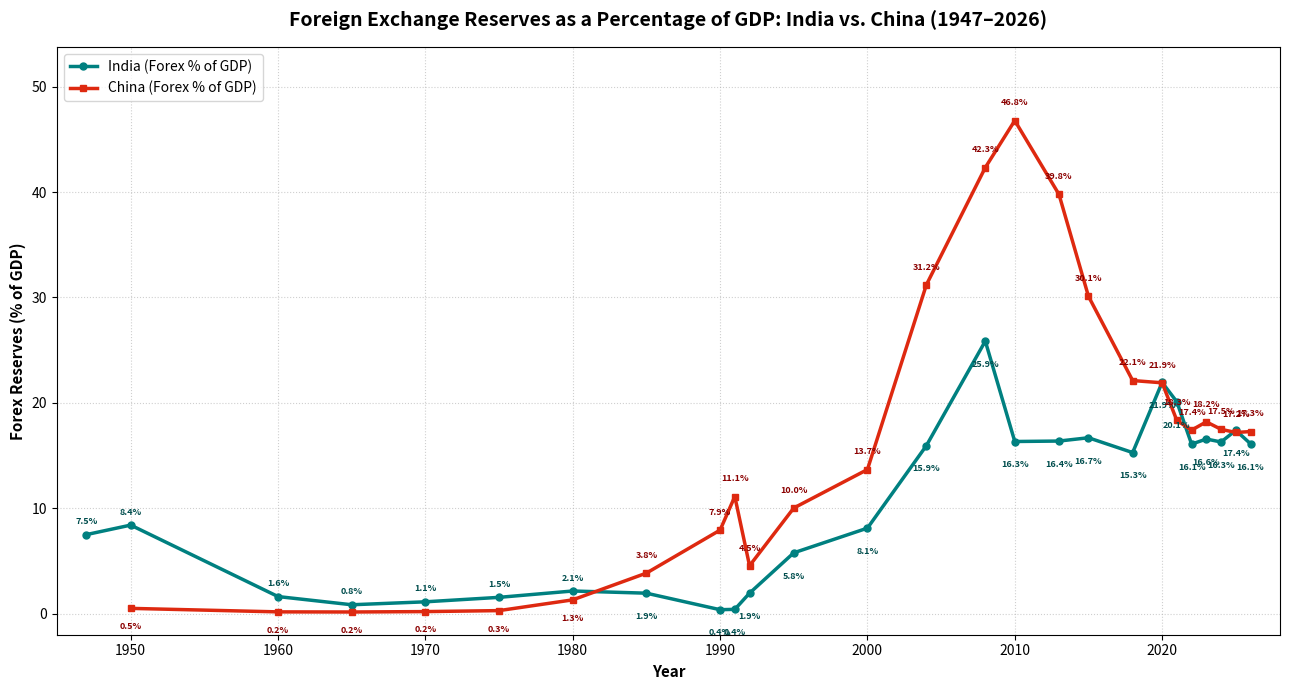

Reproduce this figure in Python.
import matplotlib.pyplot as plt
import pandas as pd

# 1. Prepare historical macroeconomic data
# Figures are in Billions of USD (Nominal values matching historic reporting eras)
data_india = {
    "Year": [
        1947, 1950, 1960, 1965, 1970, 1975, 1980, 1985, 
        1990, 1991, 1992, 1995, 2000, 2004, 2008, 2010, 
        2013, 2015, 2018, 2020, 2021, 2022, 2023, 2024, 2025, 2026
    ],
    "Forex_Reserves_USD_Billion": [
        1.5, 2.1, 0.6, 0.5, 0.7, 1.5, 4.0, 4.5, 
        1.2, 1.1, 5.6, 20.8, 38.0, 113.0, 310.0, 279.0, 
        304.0, 351.0, 413.0, 586.0, 633.0, 563.0, 623.0, 640.0, 688.0, 692.87
    ],
    "GDP_USD_Billion": [
        20.0, 25.0, 37.03, 59.37, 62.40, 97.05, 186.18, 231.87, 
        321.26, 270.11, 288.21, 360.50, 468.42, 709.12, 1198.90, 1708.46, 
        1856.70, 2103.59, 2702.93, 2671.39, 3150.30, 3501.00, 3761.00, 3930.00, 3956.07, 4300.0
    ]
}

data_china = {
    "Year": [
        1950, 1960, 1965, 1970, 1975, 1980, 1985, 
        1990, 1991, 1992, 1995, 2000, 2004, 2008, 2010, 
        2013, 2015, 2018, 2020, 2021, 2022, 2023, 2024, 2025, 2026
    ],
    "Forex_Reserves_USD_Billion": [
        0.15, 0.10, 0.11, 0.18, 0.47, 2.5, 11.9,
        28.6, 42.6, 19.4, 73.6, 165.6, 609.9, 1946.0, 2847.3,
        3821.3, 3330.4, 3072.7, 3216.5, 3250.2, 3127.7, 3238.0, 3240.0, 3300.0, 3420.0
    ],
    "GDP_USD_Billion": [
        30.0, 59.7, 70.4, 92.6, 163.6, 191.1, 309.5,
        360.9, 383.4, 426.9, 734.5, 1211.3, 1955.3, 4598.2, 6087.2,
        9607.2, 11061.6, 13894.8, 14687.7, 17734.1, 17963.2, 17794.8, 18530.0, 19200.0, 19800.0
    ]
}

# 2. Construct DataFrames and compute ratio
df_india = pd.DataFrame(data_india)
df_india["Forex_as_Percent_of_GDP"] = (df_india["Forex_Reserves_USD_Billion"] / df_india["GDP_USD_Billion"]) * 100

df_china = pd.DataFrame(data_china)
df_china["Forex_as_Percent_of_GDP"] = (df_china["Forex_Reserves_USD_Billion"] / df_china["GDP_USD_Billion"]) * 100

# 3. Create the plot
plt.figure(figsize=(13, 7))
plt.plot(
    df_india["Year"], df_india["Forex_as_Percent_of_GDP"], 
    marker="o", color="#008080", linewidth=2.5, markersize=5, label="India (Forex % of GDP)"
)
plt.plot(
    df_china["Year"], df_china["Forex_as_Percent_of_GDP"], 
    marker="s", color="#DE2910", linewidth=2.5, markersize=5, label="China (Forex % of GDP)"
)

# 4. Annotate all individual data points for India and China
for idx, row in df_india.iterrows():
    year = int(row["Year"])
    val = row["Forex_as_Percent_of_GDP"]
    if year <= 1981:
        plt.annotate(
            f"{val:.1f}%",
            xy=(year, val),
            xytext=(0, 6),
            textcoords="offset points",
            ha="center",
            va="bottom",
            fontsize=6.5,
            color="#004D4D",
            fontweight="bold"
        )
    else:
        plt.annotate(
            f"{val:.1f}%",
            xy=(year, val),
            xytext=(0, -20),
            textcoords="offset points",
            ha="center",
            va="bottom",
            fontsize=6.5,
            color="#004D4D",
            fontweight="bold"
        )

for idx, row in df_china.iterrows():
    year = int(row["Year"])
    val = row["Forex_as_Percent_of_GDP"]
    # Offset China labels downwards to avoid overlapping when curves are close
    if year <= 1981:
        plt.annotate(
            f"{val:.1f}%",
            xy=(year, val),
            xytext=(0, -10),
            textcoords="offset points",
            ha="center",
            va="top",
            fontsize=6.5,
            color="#8B0000",
            fontweight="bold"
        )
    else:
        plt.annotate(
            f"{val:.1f}%",
            xy=(year, val),
            xytext=(0, 16),
            textcoords="offset points",
            ha="center",
            va="top",
            fontsize=6.5,
            color="#8B0000",
            fontweight="bold"
        )

# 5. Format and polish chart elements
plt.title("Foreign Exchange Reserves as a Percentage of GDP: India vs. China (1947–2026)", fontsize=14, fontweight='bold', pad=15)
plt.xlabel("Year", fontsize=11, fontweight='bold')
plt.ylabel("Forex Reserves (% of GDP)", fontsize=11, fontweight='bold')
plt.xlim(1945, 2028)
max_val = max(df_india["Forex_as_Percent_of_GDP"].max(), df_china["Forex_as_Percent_of_GDP"].max())
plt.ylim(-2, max_val + 7)
plt.grid(True, linestyle=":", alpha=0.6)
plt.legend(loc="upper left")

# 6. Render plot visualization
plt.tight_layout()
plt.show()
